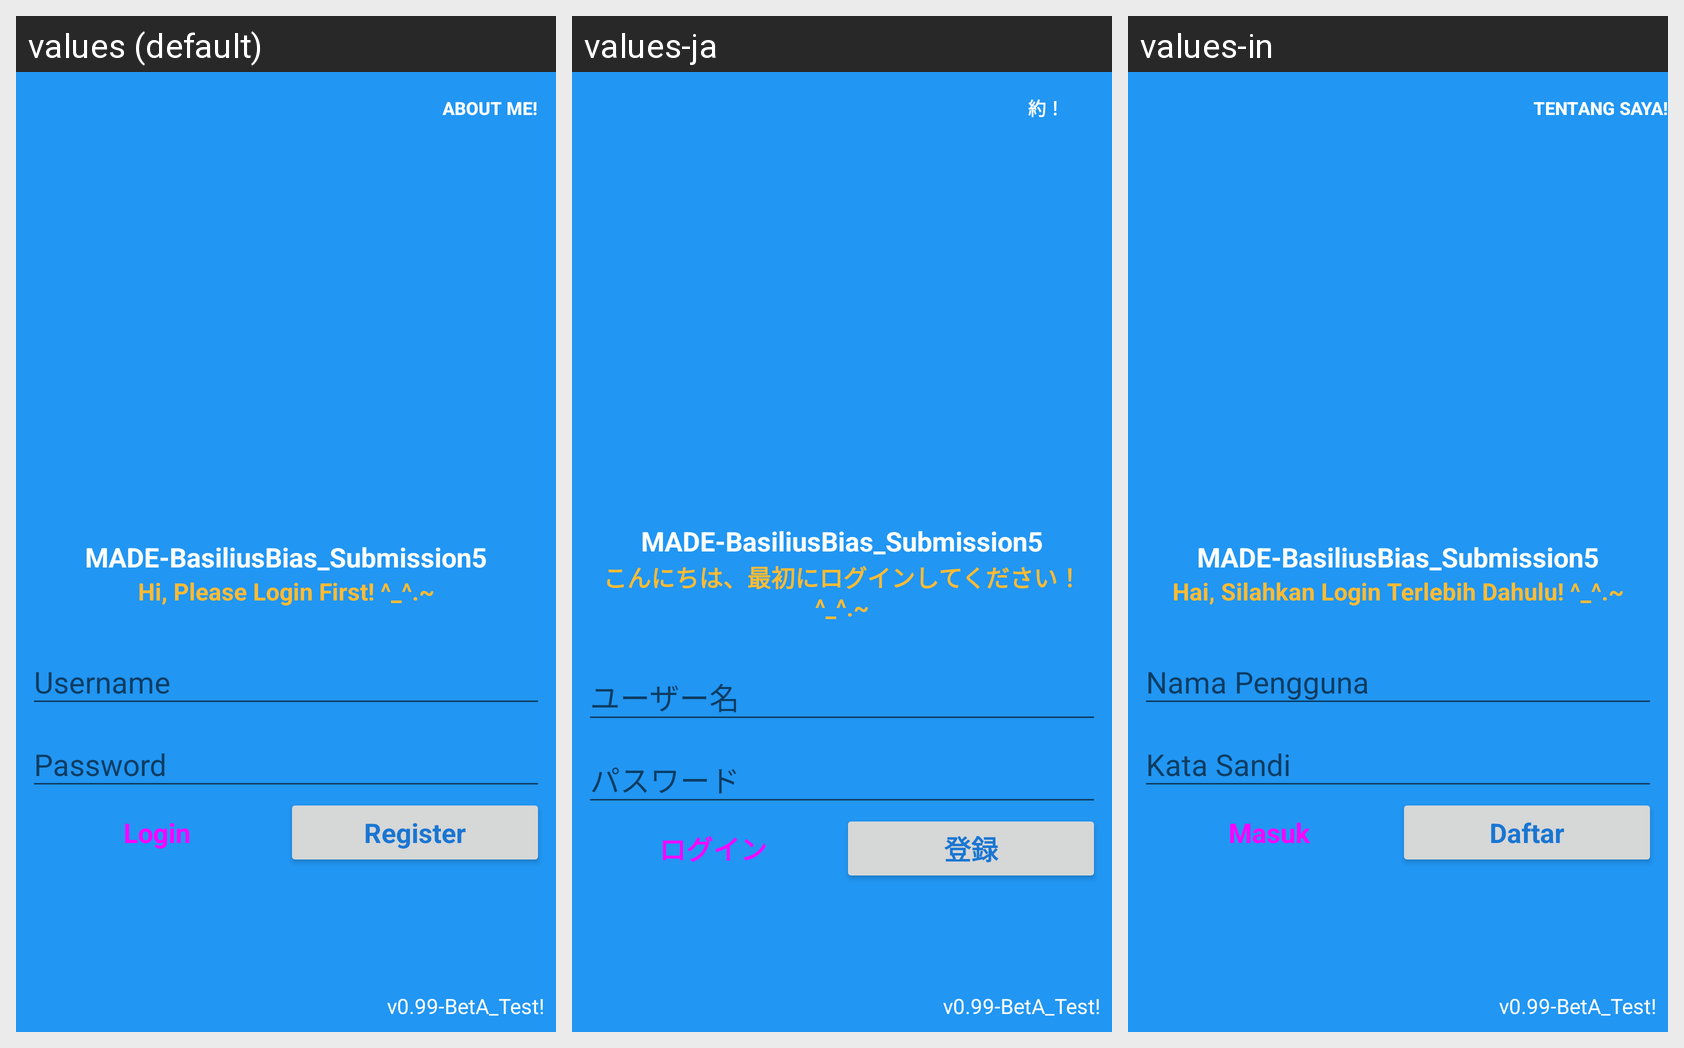

Translations of the strings shown on this Android screen, per locale in the grid:
Android screen res/layout/activity_splash.xml rendered under 3 locales, left to right: values (default), values-ja, values-in. Device: Nexus 5 (rendered at 1080×1920; each locale shown at half size, 540×960, under a caption strip naming it); theme SplashScreen.
Strings drawn on this screen, with the default value and each locale's value (text and hints the layout hard-codes, and strings that could not be matched under every locale, appear in the picture but are not listed):

nav_about
  values: About Me!
  values-ja: 約！
  values-in: Tentang Saya!

app_version
  values: v0.99-BetA_Test!
  values-ja: v0.99-BetA_Test!  [not translated; the default value is used]
  values-in: v0.99-BetA_Test!  [not translated; the default value is used]

app_name
  values: MADE-BasiliusBias_Submission5
  values-ja: MADE-BasiliusBias_Submission5
  values-in: MADE-BasiliusBias_Submission5

splash_login_info
  values: Hi, Please Login First! ^_^.~
  values-ja: こんにちは、最初にログインしてください！ ^_^.~
  values-in: Hai, Silahkan Login Terlebih Dahulu! ^_^.~

btnLogin
  values: Login
  values-ja: ログイン
  values-in: Masuk

btnRegister
  values: Register
  values-ja: 登録
  values-in: Daftar
